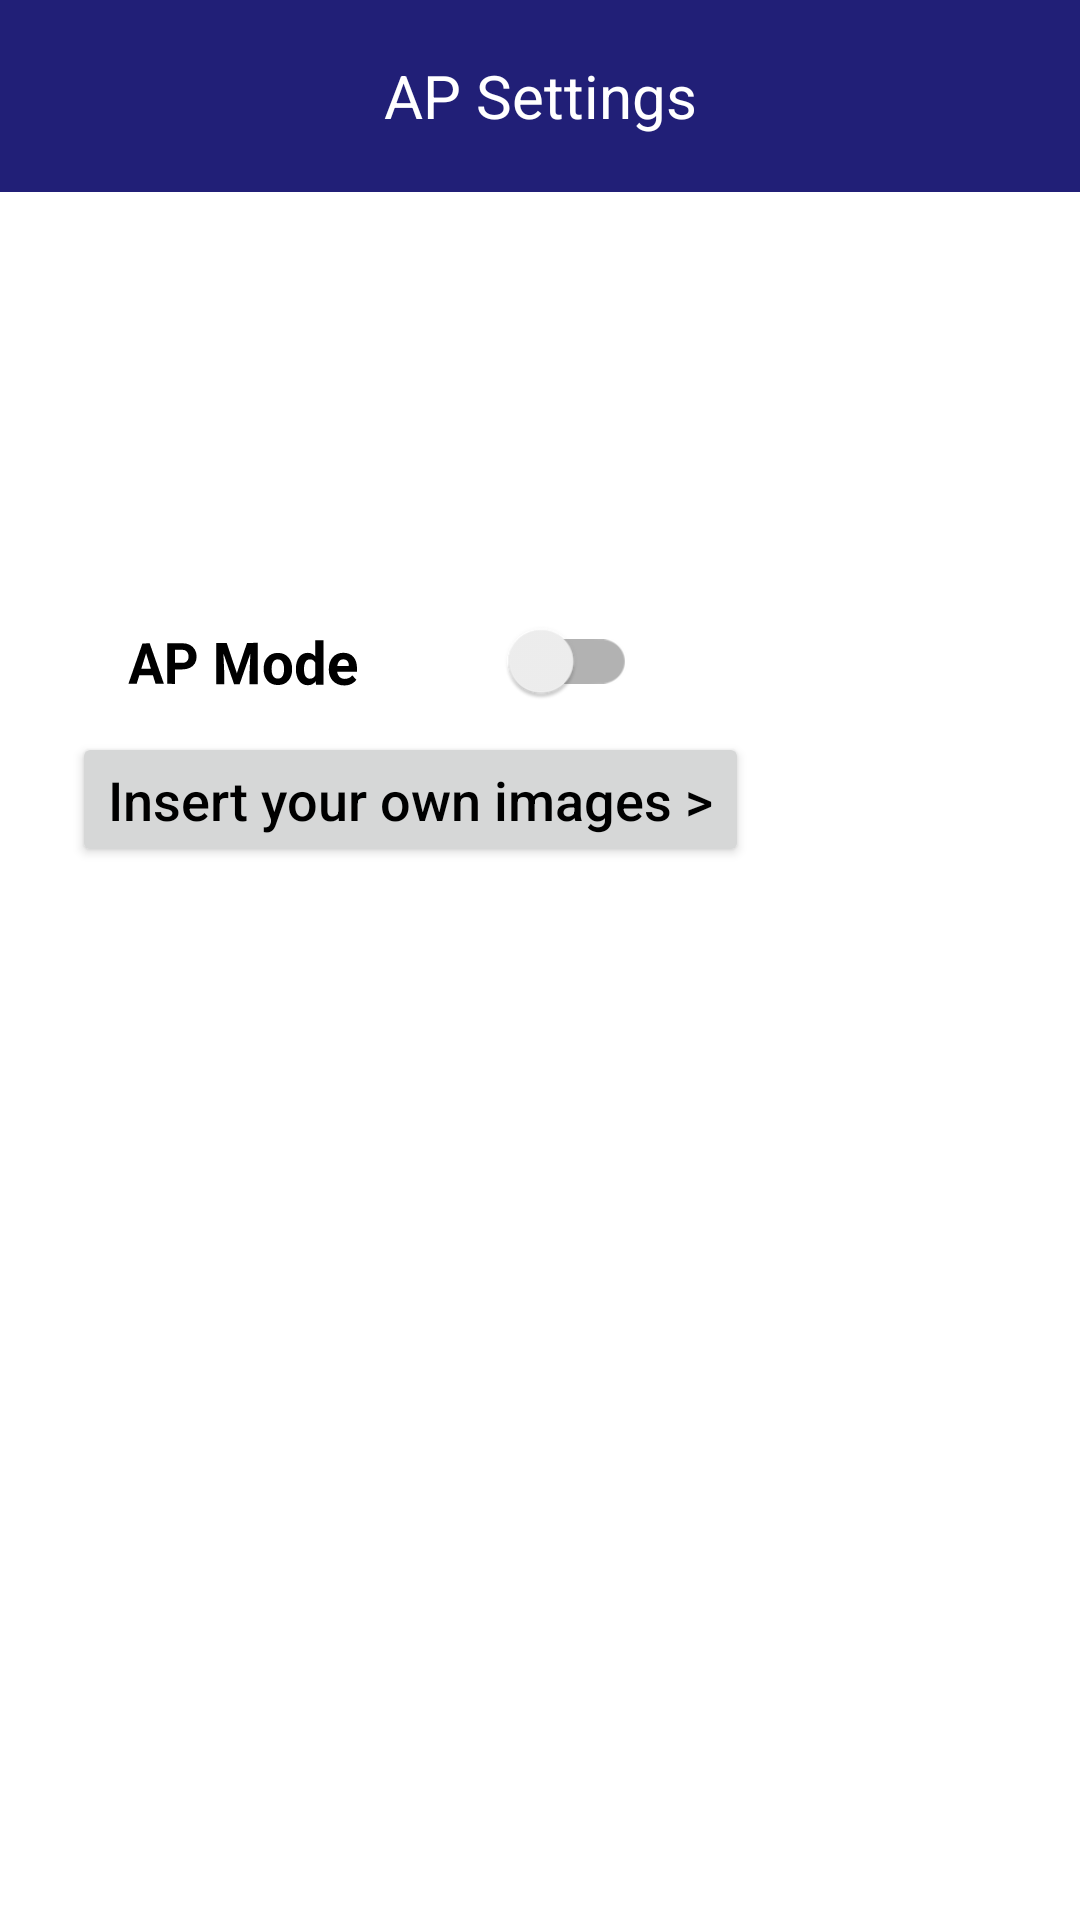

Android layout source for this screen:
<!-- AndroidManifest.xml: application theme Theme.AntiPeeking -->
<!-- res/layout/activity_settings.xml -->
<?xml version="1.0" encoding="utf-8"?>
<LinearLayout xmlns:android="http://schemas.android.com/apk/res/android"
    xmlns:app="http://schemas.android.com/apk/res-auto"
    xmlns:tools="http://schemas.android.com/tools"
    android:layout_width="match_parent"
    android:layout_height="match_parent"
    android:orientation="vertical"
    tools:context=".SettingsActivity">

    <TextView
        android:id="@+id/apSettingsText"
        android:layout_width="match_parent"
        android:layout_height="64dp"
        android:background="#211F77"
        android:gravity="center"
        android:text="@string/ap_settings"
        android:textAlignment="center"
        android:textColor="@android:color/white"
        android:textSize="20sp" />

    <androidx.appcompat.widget.SwitchCompat
        android:id="@+id/apModeSwitch"
        android:layout_width="171dp"
        android:layout_height="19dp"
        android:layout_alignParentLeft="true"
        android:layout_alignParentTop="true"
        android:layout_marginLeft="37dp"
        android:layout_marginTop="143dp"
        android:rotationY="-8"
        android:text="@string/ap_mode"
        android:textOff="@string/off"
        android:textOn="@string/on"
        android:textSize="20sp"
        android:textStyle="bold" />

    <Button
        android:id="@+id/insertImageButton"
        android:layout_width="wrap_content"
        android:layout_height="45dp"
        android:layout_marginLeft="24dp"
        android:layout_marginTop="10dp"
        android:text="@string/insert_your_own_images"
        android:textAllCaps="false"
        android:textSize="18sp"
        android:textStyle="normal"
        android:textColor="@android:color/background_dark"/>

</LinearLayout>
<!-- resources referenced by this layout -->
<resources>
  <string name="ap_mode">AP Mode</string>
  <string name="ap_settings">AP Settings</string>
  <string name="insert_your_own_images">Insert your own images &gt;</string>
  <string name="off">Off</string>
  <string name="on">On</string>
  <style name="Theme.AntiPeeking" parent="Theme.MaterialComponents.DayNight.DarkActionBar">
          
          <item name="colorPrimary">@color/purple_500</item>
          <item name="colorPrimaryVariant">@color/purple_700</item>
          <item name="colorOnPrimary">@color/white</item>
          
          <item name="colorSecondary">@color/teal_200</item>
          <item name="colorSecondaryVariant">@color/teal_700</item>
          <item name="colorOnSecondary">@color/black</item>
          
          <item name="android:statusBarColor">?attr/colorPrimaryVariant</item>
          
      </style>
  <!-- not gathered from this repository: default colours our renderer supplied (Android Studio template values) -->
  <color name="purple_500">#FF6200EE</color>
  <color name="purple_700">#FF3700B3</color>
  <color name="teal_200">#FF03DAC5</color>
  <color name="teal_700">#FF018786</color>
  <color name="black">#FF000000</color>
  <color name="white">#FFFFFFFF</color>
</resources>
